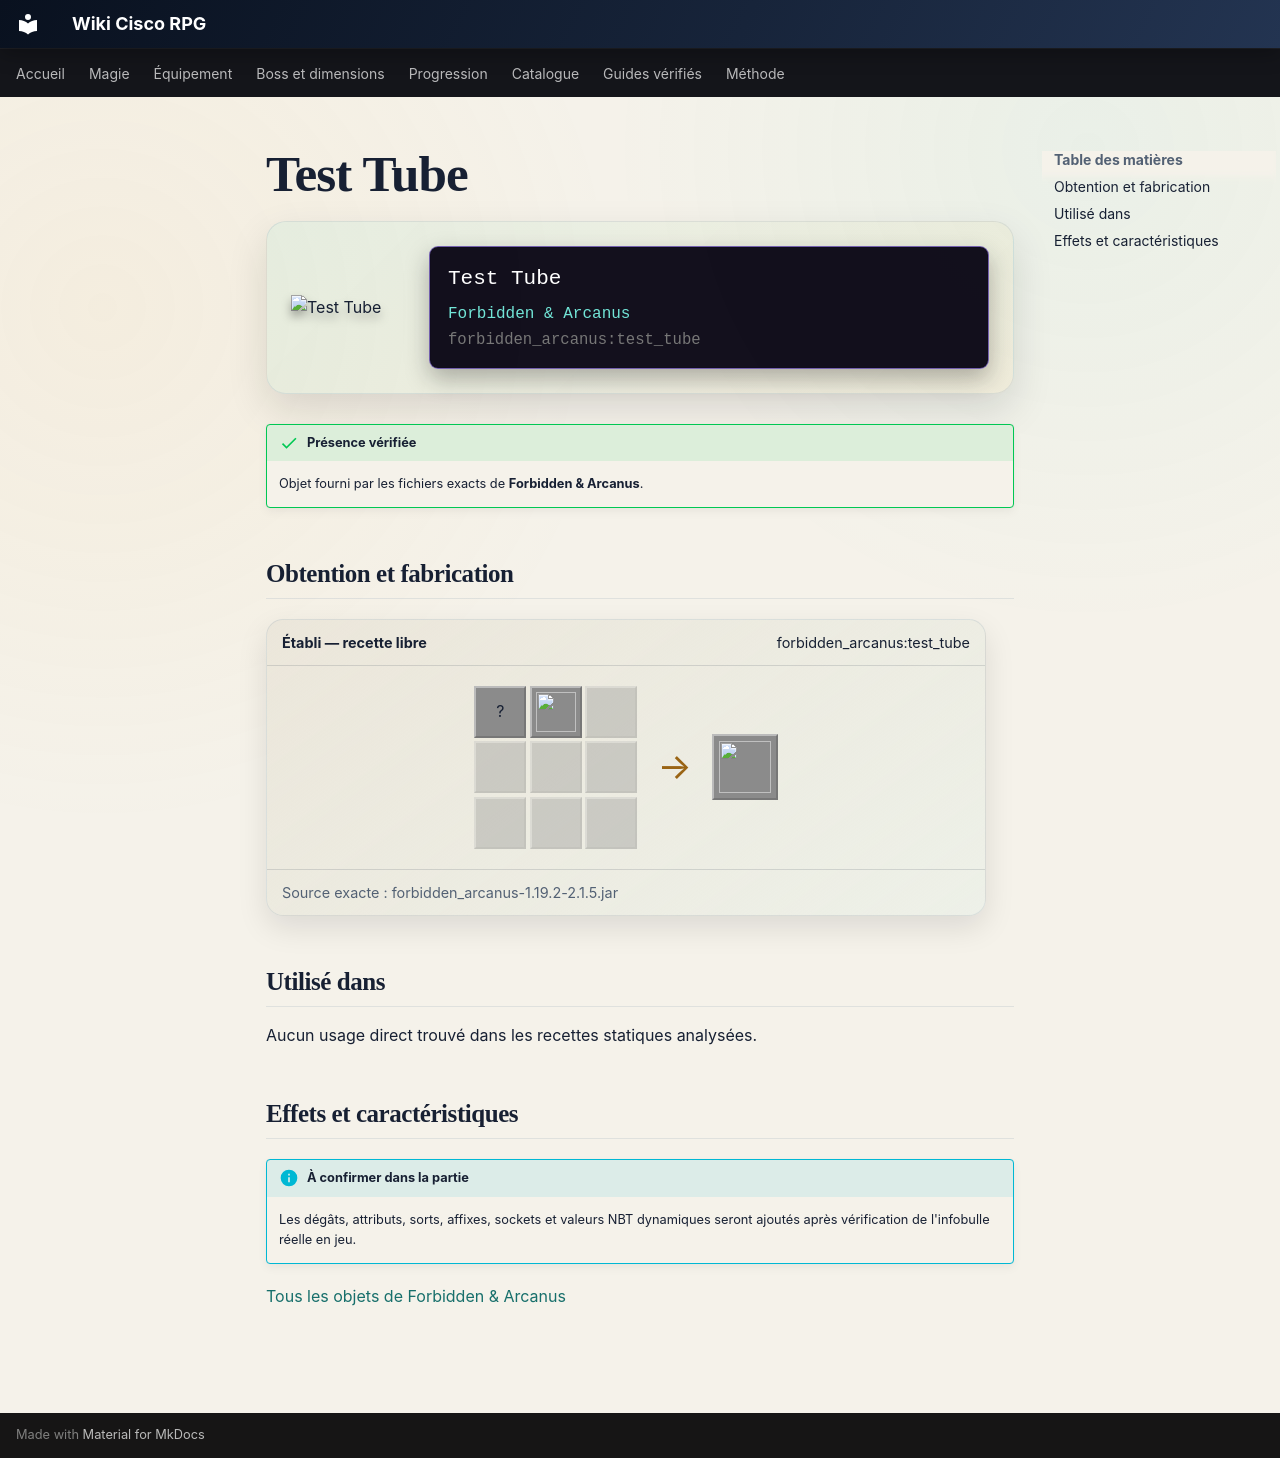

repository: Kloups-Dev/wiki-cisco-rpg · page: catalogue/objets/forbidden_arcanus/test_tube/index.html · generator: mkdocs

# Test Tube

<div class="mc-item-showcase">
<img class="mc-item-icon" src="../../../../assets/generated/items/forbidden_arcanus/test_tube.png" alt="Test Tube">
<div class="mc-tooltip-card">
<div class="mc-tooltip-card__name">Test Tube</div>
<div class="mc-tooltip-card__mod">Forbidden &amp; Arcanus</div>
<div class="mc-tooltip-card__id">forbidden_arcanus:test_tube</div>
</div>
</div>

!!! success "Présence vérifiée"
    Objet fourni par les fichiers exacts de **Forbidden & Arcanus**.

## Obtention et fabrication

<div class="jei-recipe"><div class="jei-recipe__head"><strong>Établi — recette libre</strong><span>forbidden_arcanus:test_tube</span></div><div class="jei-recipe__body"><div class="jei-grid"><span class="jei-slot" title="Glass Bottle (minecraft:glass_bottle)">?</span><a class="jei-slot" href="../../../../catalogue/objets/forbidden_arcanus/rune/" title="Rune (forbidden_arcanus:rune)"><img src="../../../../assets/generated/items/forbidden_arcanus/rune.png" alt="" loading="lazy"></a><span class="jei-slot jei-slot--empty"></span><span class="jei-slot jei-slot--empty"></span><span class="jei-slot jei-slot--empty"></span><span class="jei-slot jei-slot--empty"></span><span class="jei-slot jei-slot--empty"></span><span class="jei-slot jei-slot--empty"></span><span class="jei-slot jei-slot--empty"></span></div><span class="jei-arrow">→</span><span class="jei-slot jei-slot--result"><img src="../../../../assets/generated/items/forbidden_arcanus/test_tube.png" alt=""></span></div><div class="jei-recipe__source">Source exacte : forbidden_arcanus-1.19.2-2.1.5.jar</div></div>

## Utilisé dans

Aucun usage direct trouvé dans les recettes statiques analysées.

## Effets et caractéristiques

!!! info "À confirmer dans la partie"
    Les dégâts, attributs, sorts, affixes, sockets et valeurs NBT dynamiques seront ajoutés après vérification de l'infobulle réelle en jeu.

[Tous les objets de Forbidden & Arcanus](../../../contenu/forbidden-arcanus.md)
